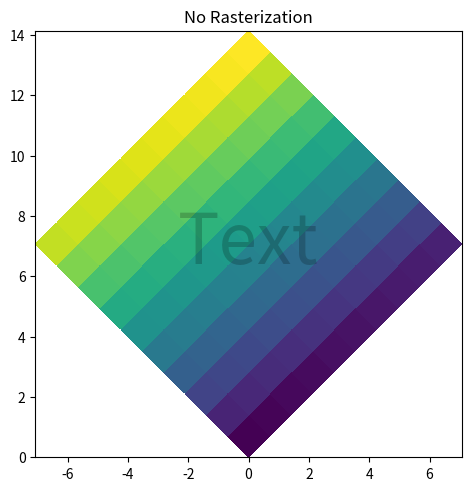

Here is the Python script that generated this plot:
import matplotlib.pyplot as plt
import numpy as np

d = np.arange(100).reshape(10, 10)  
x, y = np.meshgrid(np.arange(11), np.arange(11))

theta = 0.25*np.pi
xx = x*np.cos(theta) - y*np.sin(theta)  
yy = x*np.sin(theta) + y*np.cos(theta)  

fig, ax3 = plt.subplots(layout="constrained")

ax3.set_aspect(1)
ax3.pcolormesh(xx, yy, d)
ax3.text(0.5, 0.5, "Text", alpha=0.2,
         va="center", ha="center", size=50, transform=ax3.transAxes)
ax3.set_title("No Rasterization")

plt.show()
